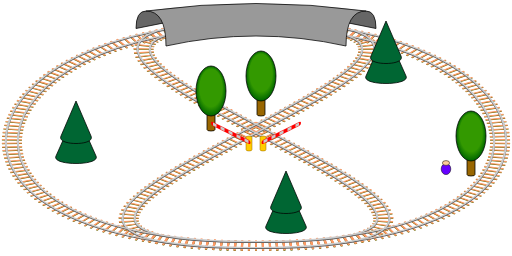
t = 0.00 s
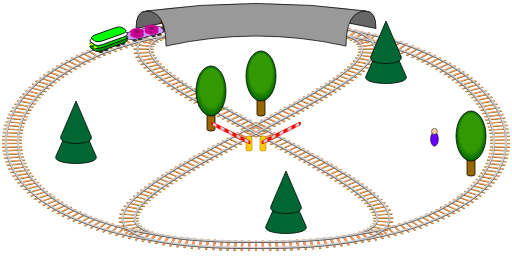
t = 1.63 s
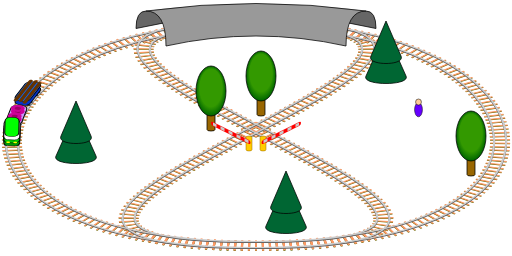
t = 3.88 s
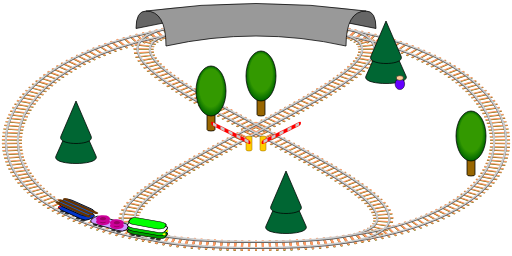
t = 6.50 s
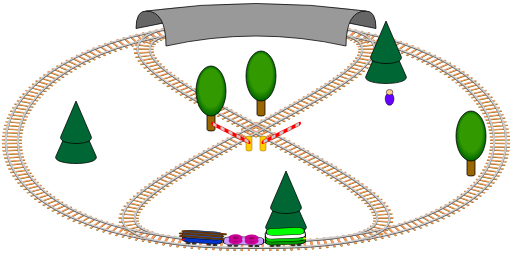
t = 7.95 s
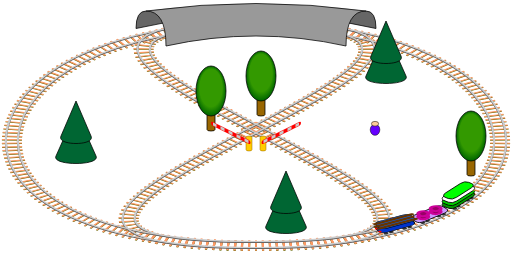
t = 10.00 s

The animated SVG that drew these frames (rendered in a browser with its animation timeline set to each time). Animation: 17 SMIL elements (animate=1,animateMotion=11,animateTransform=5); frames cover the first 10.00 s, repeats indefinitely.

<?xml version="1.0" encoding="utf-8"?>
<svg version="1.1" xmlns="http://www.w3.org/2000/svg" xmlns:xlink="http://www.w3.org/1999/xlink" width="100%" height="100%" viewBox="-512 -272 1024 512">
 <title>Toy train SMIL</title>
 <desc>SMIL animation of a little toy train demonstrating animateMotion along a path, by CMG Lee.</desc>
 <style type="text/css">
  #lights  { stroke-width:3; stroke-linecap:round; stroke-dasharray:1,6;                      fill:none; }
  #wheels  { stroke-width:4; stroke-linecap:round; stroke-dasharray:1,5,1,14; stroke:#333333; fill:none; }
  #body    { stroke-width:1; stroke:#000000; }
  #roof    { stroke-width:1; stroke:#000000; }
  #load    { stroke-width:4; stroke:#cc0099; fill:#990066; }
  #logs    { stroke-width:4; stroke-linecap:round; }
  .outline { stroke-linejoin:round; stroke:#000000; }
 </style>
 <defs>
  <radialGradient id="grad" cx="50%" cy="50%" r="50%" fx="50%" fy="25%">
   <stop offset="75%" stop-color="#339900"/>
   <stop offset="99%" stop-color="#006600"/>
  </radialGradient>
  <path id="wheels" d="M -14,-6 H 14 M -14,6 H 14"/>
  <rect id="body" x="-20" y="-8" width="40" height="16" rx="7" ry="5"/>
  <rect id="roof" x="-19" y="-7" width="38" height="14" rx="7" ry="5"/>
  <path id="logs" d="M -20,-5 H 22 M -22,0 H 20 M -21,5 H 21"/>
  <path id="lights" d="M -19,-4 V 4"/>
  <g id="front">
   <use xlink:href="#body"/>
   <use xlink:href="#lights" stroke="#ffff00" transform="scale(-1,1)"/>
  </g>
  <g id="back">
   <use xlink:href="#body"/>
   <use xlink:href="#lights" stroke="#ff0000"/>
  </g>
  <g id="load">
   <circle cx="8"  cy="0" r="5"/>
   <circle cx="-8" cy="0" r="5"/>
  </g>
  <g id="bload">
   <use xlink:href="#body"/>
   <use xlink:href="#load"/>
  </g>
  <g id="blogs">
   <use xlink:href="#body"/>
   <use xlink:href="#logs" stroke="#663300"/>
  </g>
  <path id="track_inner" d="M 0,-220 C -400,-220  430,220 0,220" fill="none"/>
  <path id="track_outer" d="M 0,-220 C -300,-220 -350,220 0,220" fill="none"/>
  <mask id="mask_inner"><rect x="-299" y="-499" width="999" height="999" fill="#ffffff"/><use xlink:href="#track_inner" stroke="#000000" stroke-width="10"/></mask>
  <mask id="mask_outer"><rect x="-299" y="-499" width="999" height="999" fill="#ffffff"/><use xlink:href="#track_outer" stroke="#000000" stroke-width="10"/></mask>
  <use id="rails_inner" xlink:href="#track_inner" stroke-width="14" mask="url(#mask_inner)"/><use id="sleepers_inner" xlink:href="#track_inner" stroke-width="20" stroke-dasharray="2,5.01" stroke-dashoffset="1"/>
  <use id="rails_outer" xlink:href="#track_outer" stroke-width="14" mask="url(#mask_outer)"/><use id="sleepers_outer" xlink:href="#track_outer" stroke-width="20" stroke-dasharray="2,5.01" stroke-dashoffset="1"/>
  <g id="track_rails">
   <use xlink:href="#rails_inner"/><use xlink:href="#rails_inner" transform="scale(-1,1)"/>
   <use xlink:href="#rails_outer"/><use xlink:href="#rails_outer" transform="scale(-1,1)"/>
  </g>
  <g id="track_sleepers">
   <use xlink:href="#sleepers_inner"/><use xlink:href="#sleepers_inner" transform="scale(-1,1)"/>
   <use xlink:href="#sleepers_outer"/><use xlink:href="#sleepers_outer" transform="scale(-1,1)"/>
  </g>

  <g id="tree_deciduous" class="outline">
   <rect x="-4" y="-40" width="8" height="40" rx="4" ry="3" fill="#996600"/>
   <ellipse cx="0" cy="-80" rx="15" ry="50" fill="url(#grad)"/>
  </g>
  <g id="tree_evergreen" class="outline">
   <path d="M 0,-100 L -20,-10 C -25, 10 25, 10 20,-10 Z" fill="#006633"/>
   <path d="M 0,-120 L -15,-50 C -20,-30 20,-30 15,-50 Z" fill="#006633"/>
  </g>
  <path id="tunnel_back"  class="outline" d="M -110,-250 Q -120,-250 -120,-215 Q 0,-270 120,-215 Q 120,-250 110,-250"                fill="#666666"/>
  <path id="tunnel_front" class="outline" d="M -110,-250 Q 0,-280 110,-250 Q 90,-250 90,-180 Q 0,-220 -90,-180 Q -90,-250 -110,-250" fill="#999999"/>

  <path id="barrier_arm_base" d="M 3,0 H -68"/>
  <g id="barrier_arm">
   <use xlink:href="#barrier_arm_base" stroke="#ff0000" stroke-width="8" stroke-linecap="round"/>
   <use xlink:href="#barrier_arm_base" stroke="#cccccc" stroke-width="6" stroke-dasharray="8,8"/>
  </g>
  <rect id="barrier_post" x="-6" y="-10" width="12" height="30" rx="6" ry="3" stroke="#996600" fill="#ffcc00"/>

  <g id="bouncer" class="outline">
   <ellipse cx="0" cy="-80" rx="8" ry="14" fill="#6600ff"/>
   <circle  cx="0" cy="-95" r="6"          fill="#ffcc99"/>
  </g>

  <!-- a known bug in the W3C validator requires an mpath even when animateMotion already contains a path attribute:
       http://lists.w3.org/Archives/Public/www-validator-cvs/2013Dec/0000.html -->
  <path id="amp0"  d="M0,-220 C-300,-220 -350,220 0,220 C350,220 300,-220 0,-220 C-400,-220 430,220 0,220 C-350,220 -300,-220 0,-220 C400,-220 -430,220 0,220 C430,220 -400,-220 0,-220 C300,-220 350,220 0,220 C-430,220 400,-220 0,-220"/>
  <path id="amp1"  d="M0,-220 C-300,-220 -350,220 0,220 C350,220 300,-220 0,-220 C-400,-220 430,220 0,220 C-350,220 -300,-220 0,-220 C400,-220 -430,220 0,220 C430,220 -400,-220 0,-220 C300,-220 350,220 0,220 C-430,220 400,-220 0,-220"/>
  <path id="amp2"  d="M0,-220 C-300,-220 -350,220 0,220 C350,220 300,-220 0,-220 C-400,-220 430,220 0,220 C-350,220 -300,-220 0,-220 C400,-220 -430,220 0,220 C430,220 -400,-220 0,-220 C300,-220 350,220 0,220 C-430,220 400,-220 0,-220"/>
  <path id="amp3"  d="M0,-220 C-300,-220 -350,220 0,220 C350,220 300,-220 0,-220 C-400,-220 430,220 0,220 C-350,220 -300,-220 0,-220 C400,-220 -430,220 0,220 C430,220 -400,-220 0,-220 C300,-220 350,220 0,220 C-430,220 400,-220 0,-220"/>
  <path id="amp4"  d="M0,-220 C-300,-220 -350,220 0,220 C350,220 300,-220 0,-220 C-400,-220 430,220 0,220 C-350,220 -300,-220 0,-220 C400,-220 -430,220 0,220 C430,220 -400,-220 0,-220 C300,-220 350,220 0,220 C-430,220 400,-220 0,-220"/>
  <path id="amp5"  d="M0,-220 C-300,-220 -350,220 0,220 C350,220 300,-220 0,-220 C-400,-220 430,220 0,220 C-350,220 -300,-220 0,-220 C400,-220 -430,220 0,220 C430,220 -400,-220 0,-220 C300,-220 350,220 0,220 C-430,220 400,-220 0,-220"/>
  <path id="amp6"  d="M0,-220 C-300,-220 -350,220 0,220 C350,220 300,-220 0,-220 C-400,-220 430,220 0,220 C-350,220 -300,-220 0,-220 C400,-220 -430,220 0,220 C430,220 -400,-220 0,-220 C300,-220 350,220 0,220 C-430,220 400,-220 0,-220"/>
  <path id="amp7"  d="M0,-220 C-300,-220 -350,220 0,220 C350,220 300,-220 0,-220 C-400,-220 430,220 0,220 C-350,220 -300,-220 0,-220 C400,-220 -430,220 0,220 C430,220 -400,-220 0,-220 C300,-220 350,220 0,220 C-430,220 400,-220 0,-220"/>
  <path id="amp8"  d="M0,-220 C-300,-220 -350,220 0,220 C350,220 300,-220 0,-220 C-400,-220 430,220 0,220 C-350,220 -300,-220 0,-220 C400,-220 -430,220 0,220 C430,220 -400,-220 0,-220 C300,-220 350,220 0,220 C-430,220 400,-220 0,-220"/>
  <path id="amp9"  d="M0,-220 C-300,-220 -350,220 0,220 C350,220 300,-220 0,-220 C-400,-220 430,220 0,220 C-350,220 -300,-220 0,-220 C400,-220 -430,220 0,220 C430,220 -400,-220 0,-220 C300,-220 350,220 0,220 C-430,220 400,-220 0,-220"/>
  <path id="amp10" d="M0,-220 C-300,-220 -350,220 0,220 C350,220 300,-220 0,-220 C-400,-220 430,220 0,220 C-350,220 -300,-220 0,-220 C400,-220 -430,220 0,220 C430,220 -400,-220 0,-220 C300,-220 350,220 0,220 C-430,220 400,-220 0,-220"/>
 </defs>

 <!-- <rect x="-4999" y="-4999" width="9999" height="9999" fill="#ffffff"/> -->
 <g transform="scale(2,1)">
  <use xlink:href="#track_sleepers" stroke="#666600"/>
  <use xlink:href="#track_sleepers" stroke="#ff9966" transform="translate(0,-1)"/>
  <use xlink:href="#track_rails"    stroke="#666666" transform="translate(0,-1)"/>
  <use xlink:href="#track_rails"    stroke="#cccccc" transform="translate(0,-3)"/>
  <use xlink:href="#tree_evergreen" transform="translate(-180,50)"/>
  <use xlink:href="#tree_deciduous" transform="translate(5,-40)"/>
  <use xlink:href="#tree_evergreen" transform="translate(30,190)"/>
  <use xlink:href="#tree_deciduous" transform="translate(215,80)"/>
  <use xlink:href="#tunnel_back"/>
  <g>
   <g transform="translate(0, -6)"><use xlink:href="#wheels"               ><animateMotion begin="0s"    dur="60s" repeatCount="indefinite" rotate="auto"><mpath xlink:href="#amp0" /></animateMotion></use></g>
   <g transform="translate(0, -6)"><use xlink:href="#wheels"               ><animateMotion begin="0.43s" dur="60s" repeatCount="indefinite" rotate="auto"><mpath xlink:href="#amp1" /></animateMotion></use></g>
   <g transform="translate(0, -6)"><use xlink:href="#wheels"               ><animateMotion begin="0.86s" dur="60s" repeatCount="indefinite" rotate="auto"><mpath xlink:href="#amp2" /></animateMotion></use></g>
   <g transform="translate(0,-10)"><use xlink:href="#body"   fill="#009900"><animateMotion begin="0s"    dur="60s" repeatCount="indefinite" rotate="auto"><mpath xlink:href="#amp3" /></animateMotion></use></g>
   <g transform="translate(0,-10)"><use xlink:href="#bload"  fill="#cc99ff"><animateMotion begin="0.43s" dur="60s" repeatCount="indefinite" rotate="auto"><mpath xlink:href="#amp4" /></animateMotion></use></g>
   <g transform="translate(0,-10)"><use xlink:href="#back"   fill="#0033cc"><animateMotion begin="0.86s" dur="60s" repeatCount="indefinite" rotate="auto"><mpath xlink:href="#amp5" /></animateMotion></use></g>
   <g transform="translate(0,-16)"><use xlink:href="#front"  fill="#00cc00"><animateMotion begin="0s"    dur="60s" repeatCount="indefinite" rotate="auto"><mpath xlink:href="#amp6" /></animateMotion></use></g>
   <g transform="translate(0,-16)"><use xlink:href="#load"                 ><animateMotion begin="0.43s" dur="60s" repeatCount="indefinite" rotate="auto"><mpath xlink:href="#amp7" /></animateMotion></use></g>
   <g transform="translate(0,-18)"><use xlink:href="#blogs"  fill="#0066ff"><animateMotion begin="0.86s" dur="60s" repeatCount="indefinite" rotate="auto"><mpath xlink:href="#amp8" /></animateMotion></use></g>
   <g transform="translate(0,-22)"><use xlink:href="#body"   fill="#ffffff"><animateMotion begin="0s"    dur="60s" repeatCount="indefinite" rotate="auto"><mpath xlink:href="#amp9" /></animateMotion></use></g>
   <g transform="translate(0,-28)"><use xlink:href="#roof"   fill="#00ff00"><animateMotion begin="0s"    dur="60s" repeatCount="indefinite" rotate="auto"><mpath xlink:href="#amp10"/></animateMotion></use></g>
   <animate attributeType="XML" attributeName="opacity" begin="0s" dur="0.86s" values="0;0;1" keyTimes="0;1;1"/>
  </g>
  <use xlink:href="#tunnel_front"/>
  <use xlink:href="#tree_deciduous" transform="translate(-45,-10)"/>
  <use xlink:href="#tree_evergreen" transform="translate(130,-110)"/>
 </g>
 <use xlink:href="#barrier_post" transform="translate(14,10)"/>
 <g transform="matrix(-1,0.5 0,1 18,10)">
  <use xlink:href="#barrier_arm">
   <animateTransform attributeType="XML" attributeName="transform" type="rotate" begin="0s" dur="60s" values="0;0;90;90;0;0;90;90;0;0" keyTimes="0; 0.28;0.30;0.33;0.35; 0.65;0.67;0.70;0.72; 1" repeatCount="indefinite"/>
  </use>
 </g>
 <use xlink:href="#barrier_post" transform="translate(-14,10)"/>
 <g transform="matrix(1,0.5 0,1 -18,10)">
  <use xlink:href="#barrier_arm">
   <animateTransform attributeType="XML" attributeName="transform" type="rotate" begin="0s" dur="60s" values="0;0;90;90;0;0;90;90;0;0" keyTimes="0; 0.53;0.55;0.58;0.60; 0.91;0.93;0.96;0.98; 1" repeatCount="indefinite"/>
  </use>
 </g>
 <g>
  <g>
   <use xlink:href="#bouncer">
    <animateTransform attributeType="XML" attributeName="transform" type="scale"     begin="0s" dur="0.5s" values="1.2,0.8;1,1;0.9,1.1;1,1;1.2,0.8" keyTimes="0;0.2;0.5;0.8;1" repeatCount="indefinite"/>
   </use>
   <animateTransform  attributeType="XML" attributeName="transform" type="translate" begin="0s" dur="13s" values="0,130;0,-40;0,130" keyTimes="0;0.5;1" repeatCount="indefinite"/>
  </g>
  <animateTransform   attributeType="XML" attributeName="transform" type="translate" begin="0s" dur="31s" values="380,0;160,0;380,0" keyTimes="0;0.5;1" repeatCount="indefinite"/>
 </g>
</svg>
